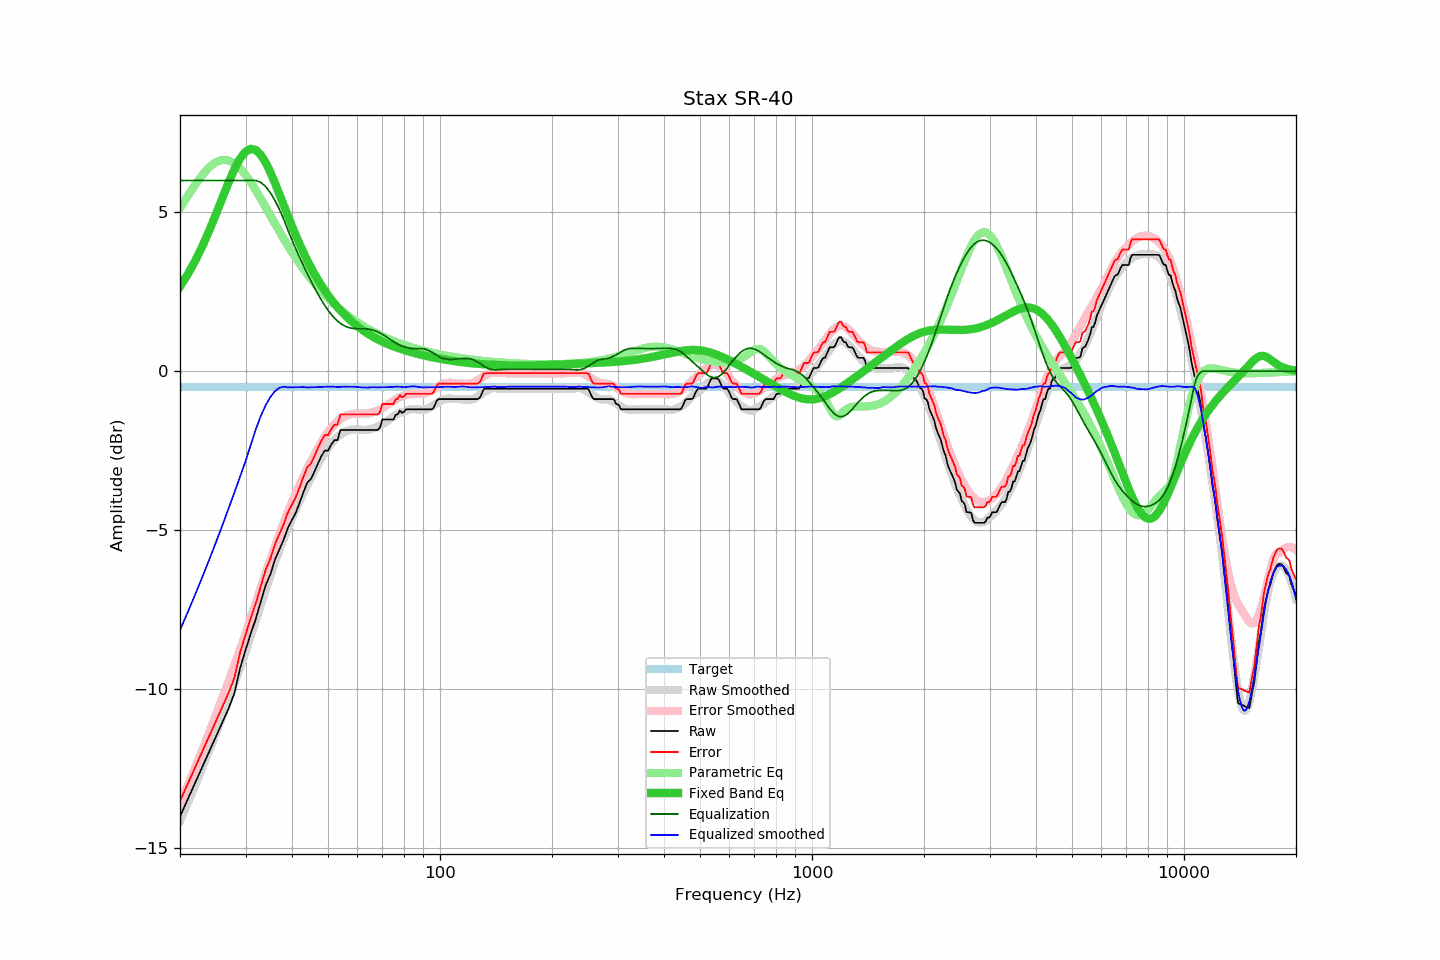

Values plotted in this chart, from the file beside it:
frequency, raw, error, smoothed, error_smoothed, equalization, parametric_eq, equalized_raw, equalized_smoothed, target
20, -14.01, -13.52, -14.14, -13.62, 6.00, 2.66, -8.01, -8.14, -0.49
21, -13.46, -12.97, -13.57, -13.04, 6.00, 3.05, -7.46, -7.57, -0.49
22, -12.93, -12.44, -13.01, -12.46, 6.00, 3.48, -6.93, -7.01, -0.49
23, -12.43, -11.94, -12.46, -11.90, 6.00, 3.95, -6.43, -6.46, -0.49
24, -11.95, -11.46, -11.91, -11.35, 6.00, 4.44, -5.95, -5.91, -0.49
25, -11.49, -11.00, -11.37, -10.81, 6.00, 4.95, -5.49, -5.37, -0.49
26, -11.05, -10.56, -10.85, -10.29, 6.00, 5.45, -5.05, -4.85, -0.49
27, -10.62, -10.13, -10.33, -9.77, 6.00, 5.93, -4.62, -4.33, -0.49
28, -10.14, -9.65, -9.82, -9.26, 6.00, 6.35, -4.14, -3.82, -0.49
29, -9.35, -8.86, -9.32, -8.76, 6.00, 6.69, -3.35, -3.32, -0.49
30, -8.78, -8.29, -8.83, -8.27, 6.00, 6.91, -2.78, -2.83, -0.49
31, -8.25, -7.76, -8.32, -7.77, 6.00, 7.00, -2.25, -2.32, -0.49
32, -7.78, -7.29, -7.82, -7.28, 6.00, 6.96, -1.78, -1.82, -0.49
33, -7.24, -6.75, -7.34, -6.81, 5.94, 6.80, -1.30, -1.40, -0.49
34, -6.73, -6.24, -6.87, -6.36, 5.81, 6.56, -0.92, -1.07, -0.49
35, -6.39, -5.90, -6.42, -5.93, 5.61, 6.26, -0.78, -0.81, -0.49
36, -5.93, -5.44, -6.00, -5.53, 5.37, 5.92, -0.56, -0.63, -0.49
37, -5.61, -5.12, -5.61, -5.14, 5.09, 5.57, -0.52, -0.52, -0.49
38, -5.30, -4.81, -5.27, -4.78, 4.78, 5.22, -0.52, -0.49, -0.49
39, -4.93, -4.44, -4.95, -4.44, 4.44, 4.89, -0.49, -0.51, -0.49
40, -4.68, -4.19, -4.63, -4.12, 4.12, 4.56, -0.55, -0.51, -0.49
41, -4.44, -3.95, -4.34, -3.83, 3.83, 4.26, -0.60, -0.50, -0.49
42, -4.12, -3.63, -4.06, -3.56, 3.56, 3.98, -0.56, -0.50, -0.49
43, -3.79, -3.30, -3.81, -3.30, 3.30, 3.72, -0.48, -0.50, -0.49
44, -3.50, -3.01, -3.57, -3.06, 3.06, 3.48, -0.44, -0.51, -0.49
45, -3.39, -2.90, -3.34, -2.84, 2.84, 3.26, -0.55, -0.51, -0.49
46, -3.15, -2.66, -3.13, -2.62, 2.62, 3.06, -0.53, -0.51, -0.49
47, -2.90, -2.41, -2.92, -2.42, 2.42, 2.87, -0.48, -0.50, -0.49
48, -2.67, -2.18, -2.73, -2.24, 2.24, 2.70, -0.43, -0.49, -0.49
49, -2.50, -2.01, -2.56, -2.07, 2.07, 2.54, -0.43, -0.49, -0.49
50, -2.50, -2.01, -2.41, -1.92, 1.92, 2.39, -0.58, -0.49, -0.49
51, -2.31, -1.82, -2.27, -1.79, 1.79, 2.26, -0.52, -0.49, -0.49
52, -2.17, -1.68, -2.16, -1.67, 1.67, 2.13, -0.50, -0.49, -0.49
53, -2.17, -1.68, -2.07, -1.58, 1.58, 2.02, -0.59, -0.49, -0.49
54, -1.85, -1.36, -2.00, -1.50, 1.50, 1.91, -0.35, -0.49, -0.49
55, -1.85, -1.36, -1.93, -1.44, 1.44, 1.81, -0.41, -0.49, -0.49
56, -1.85, -1.36, -1.89, -1.40, 1.40, 1.72, -0.45, -0.49, -0.49
57, -1.85, -1.36, -1.86, -1.37, 1.37, 1.63, -0.48, -0.49, -0.49
58, -1.85, -1.36, -1.84, -1.35, 1.35, 1.55, -0.50, -0.49, -0.49
59, -1.85, -1.36, -1.83, -1.34, 1.34, 1.48, -0.51, -0.49, -0.49
60, -1.85, -1.36, -1.83, -1.33, 1.33, 1.41, -0.51, -0.50, -0.49
61, -1.85, -1.36, -1.84, -1.33, 1.33, 1.35, -0.52, -0.51, -0.49
62, -1.85, -1.36, -1.85, -1.33, 1.33, 1.29, -0.51, -0.51, -0.49
63, -1.85, -1.36, -1.84, -1.33, 1.33, 1.23, -0.52, -0.51, -0.49
64, -1.85, -1.36, -1.84, -1.33, 1.33, 1.18, -0.52, -0.52, -0.49
65, -1.85, -1.36, -1.82, -1.31, 1.31, 1.13, -0.53, -0.51, -0.49
66, -1.85, -1.36, -1.80, -1.30, 1.30, 1.09, -0.55, -0.51, -0.49
67, -1.85, -1.36, -1.77, -1.27, 1.27, 1.04, -0.58, -0.51, -0.49
68, -1.85, -1.36, -1.75, -1.24, 1.24, 1.00, -0.61, -0.51, -0.49
69, -1.77, -1.28, -1.71, -1.20, 1.20, 0.96, -0.57, -0.51, -0.49
70, -1.52, -1.03, -1.66, -1.16, 1.16, 0.93, -0.36, -0.50, -0.49
71, -1.52, -1.03, -1.62, -1.12, 1.12, 0.90, -0.40, -0.51, -0.49
72, -1.52, -1.03, -1.57, -1.07, 1.07, 0.86, -0.45, -0.50, -0.49
73, -1.52, -1.03, -1.52, -1.02, 1.02, 0.83, -0.50, -0.50, -0.49
74, -1.52, -1.03, -1.47, -0.98, 0.98, 0.81, -0.54, -0.50, -0.49
75, -1.52, -1.03, -1.42, -0.93, 0.93, 0.78, -0.59, -0.49, -0.49
76, -1.37, -0.88, -1.38, -0.89, 0.89, 0.75, -0.48, -0.49, -0.49
77, -1.36, -0.87, -1.34, -0.85, 0.85, 0.73, -0.51, -0.49, -0.49
78, -1.24, -0.75, -1.31, -0.82, 0.82, 0.71, -0.42, -0.49, -0.49
79, -1.31, -0.82, -1.29, -0.79, 0.79, 0.69, -0.52, -0.50, -0.49
... 553 more rows
